Run: headless pygame with SDL's dummy video driver; simulated clock (each Clock.tick advances the game by its frame time, no real sleeping); random seed 0; keys injected as events and as key.get_pressed() state; no mouse input.
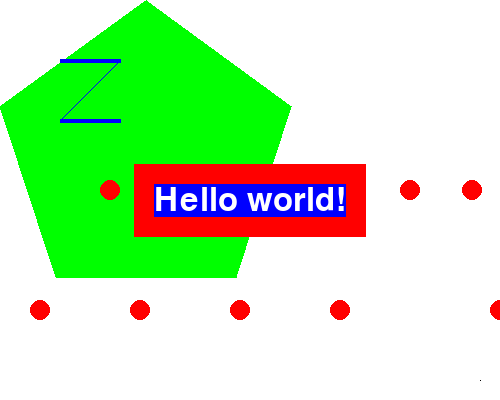
Frame 1 of 4 · flips 1–60 · no input
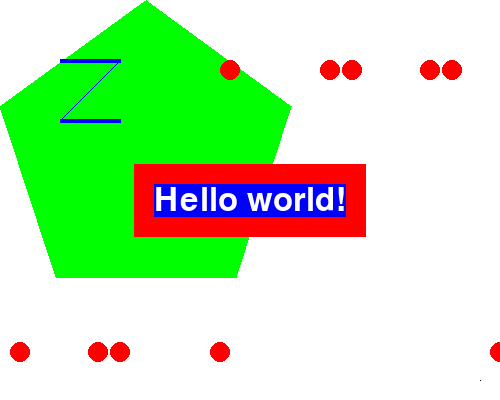
Frame 2 of 4 · flips 61–180 · tapped SPACE, RETURN · held RIGHT (→), D
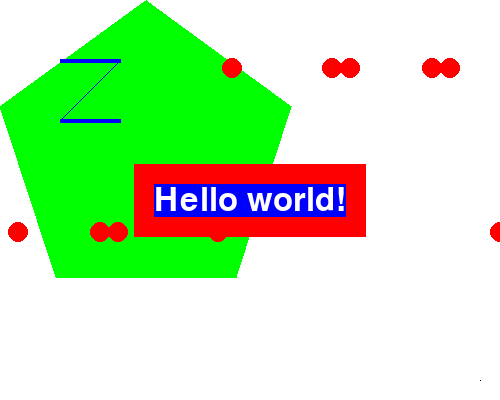
Frame 3 of 4 · flips 181–300 · held DOWN (↓), S
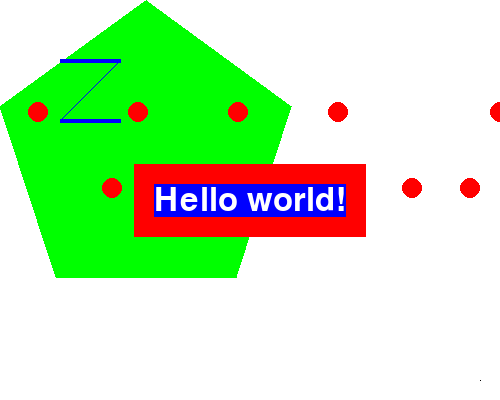
Frame 4 of 4 · flips 301–420 · held LEFT (←), A, UP (↑), W

The pygame program that drew these frames:

import pygame as pg
import sys
from pygame.locals import *
from math import sqrt

BLACK = (0, 0, 0)
WHITE = (255, 255, 255)
RED = (255, 0, 0)
GREEN = (0, 255, 0)
BLUE = (0, 0, 255)

point = {'x': 10, 'y': 20}
circle = {'center': {'x': 50, 'y': 100}, 'radius': 40, 'color': RED, 'velocity': {'x': 1, 'y': -1}}

class Rectangle:
    def __init__(self, length, width):
        self.length = length
        self.width = width

    def __str__(self):
        return f'[Rectangle, l={self.length :2},w={self.width :2}, area={self.area() :6.2f}, peri={self.peri() :6.2f}]'

    def area(self): return self.length * self.width

    def peri(self): return 2 * (self.length + self.width)

    @staticmethod
    def run_tests():
        print()
        r = Rectangle(length=4, width=2)
        r2 = Rectangle(length=10, width=8)
        print(f' r is {r}')
        print(f'r2 is {r2}')

class Point:
    def __init__(self, x=0, y=0): self.x, self.y = x, y
    def __str__(self): return f'({self.x}, {self.y})'
    def distance_from(self, other):
        delx = self.x - other.x
        dely = self.y - other.y
        return sqrt(delx ** 2 + dely ** 2)
    @staticmethod
    def run_tests():
        print()
        p = Point()
        p2 = Point(x=3, y=-4)
        print(f'p is {p}')
        print(f'p2 is {p2}')
        print(f'{p} is {p.distance_from(p2)} from {p2}')

class Circle:
    def __init__(self, screen, radius, v=Point(1, 1), color=RED, center=Point()):
        self.radius = radius
        self.center = center
        self.color = color
        self.v = v
        self.width, self.height = screen.get_size()  # screen's width and height for boundary test

    def __str__(self):
        return f'[Circle, r={self.radius :2}, ctr={self.center}, area={self.area() :6.2f}, peri={self.peri() :6.2f}]'

    def area(self): return 3.14159 * self.radius ** 2
    def peri(self): return 3.14159 * 2 * self.radius

    def move_to(self, point):
        self.center.x = point.x
        self.center.y = point.y
    def move_by(self, point):
        self.center.x += point.x
        self.center.y += point.y
    def update(self):
        r, x, y = self.radius, self.center.x, self.center.y
        if y + r > self.height or y - r < 0: self.v.y *= -1
        if x - r < 0 or x + r > self.width: self.v.x *= -1
        self.move_by(self.v)
    def draw(self, screen):
        pg.draw.circle(screen, self.color, (self.center.x, self.center.y), self.radius, 0)

    @staticmethod
    def run_tests():
        print()
        c = Circle(radius=5)
        c2 = Circle(radius=10, center=Point(99, 99))
        print(f' c is {c}')
        print(f'c2 is {c2}')

        c.move_to(Point(5, 9))
        c2.move_by(Point(-1, -1))
        print('after moving...')
        print(f' c is {c}')
        print(f'c2 is {c2}')

class Game:
    def __init__(self):
        pg.init()
        self.screen = pg.display.set_mode((500, 400), 0, 32)
        pg.display.set_caption('Python Graphics App from Book')
        self.basic_font = pg.font.SysFont(None, 48)
        # self.circle1 = Circle(radius=40, screen=self.screen, v=Point(1, -1), center=Point(x=460, y=60))
        # self.circle2 = Circle(radius=20, screen=self.screen, v=Point(-1, 1), center=Point(x=300, y=250))
        self.circles = [Circle(radius=10, screen=self.screen,
                        v=Point(-1 if x % 100 == 0 else 1, 1 if x % 100 == 0 else -1),
                        center=Point(x,250)) for x in range(50, 600, 50)]

    def __repr__(self): return f'Polygon Graphics Game'

    def update(self):
        pg.display.update()

    def restart(self): pass
    def level_up(self): pass
    def save(self): pass

    def draw_lines(self):
        pg.draw.line(self.screen, BLUE, (60, 60), (120, 60), 4)
        pg.draw.line(self.screen, BLUE, (120, 60), (60, 120))
        pg.draw.line(self.screen, BLUE, (60, 120), (120, 120), 4)

    def update_circles(self):
      for c in self.circles:
        c.update()
        # self.circle1.update()
        # self.circle2.update()

    def draw_circles(self):
      for c in self.circles:
        c.draw(self.screen)
        # self.circle1.draw(self.screen)
        # self.circle2.draw(self.screen)

    def draw_polygons(self):
        pg.draw.polygon(self.screen, GREEN, ((146, 0), (291, 106), (236, 277), (56, 277), (0, 106)))

    def draw_text(self):
        text = self.basic_font.render('Hello world!', True, WHITE, BLUE)
        text_rect = text.get_rect()
        text_rect.centerx = self.screen.get_rect().centerx
        text_rect.centery = self.screen.get_rect().centery
        pg.draw.rect(self.screen, RED, (text_rect.left - 20,
                                   text_rect.top - 20, text_rect.width + 40, text_rect.height + 40))

        pix_array = pg.PixelArray(self.screen)
        pix_array[480][380] = BLACK
        del pix_array

        self.screen.blit(text, text_rect)

    def draw(self):
        # print(f'drawing in self.draw()')
        self.draw_polygons()
        self.update_circles();  self.draw_circles()
        self.draw_lines()
        self.draw_text()

    def play(self):
        finished = False
        while not finished:
            self.screen.fill(WHITE)
            self.draw()
            self.update()

            for event in pg.event.get():
                if event.type == QUIT:
                    finished = True

        pg.quit()  # game finished
        sys.exit()


def main():
    game = Game()
    game.play()

if __name__ == '__main__':
    main()
